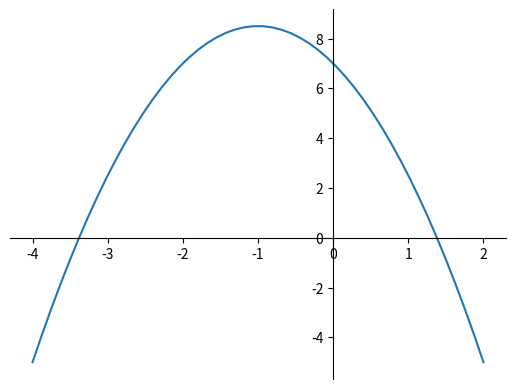

Write the Python code that produced this figure.
import numpy as np
import matplotlib.pyplot as plt

a = -1.5
b = -3
c = 7

x = np.linspace(-4, 2)
y = a * x**2 + b * x + c

plt.plot(x, y)

ax = plt.subplot()
# Align the y and x spines at 0
ax.spines['left'].set_position(('data', 0))
ax.spines['bottom'].set_position(('data', 0))

# Hide top and right lines
ax.spines['top'].set_color('none')
ax.spines['right'].set_color('none')

plt.show()